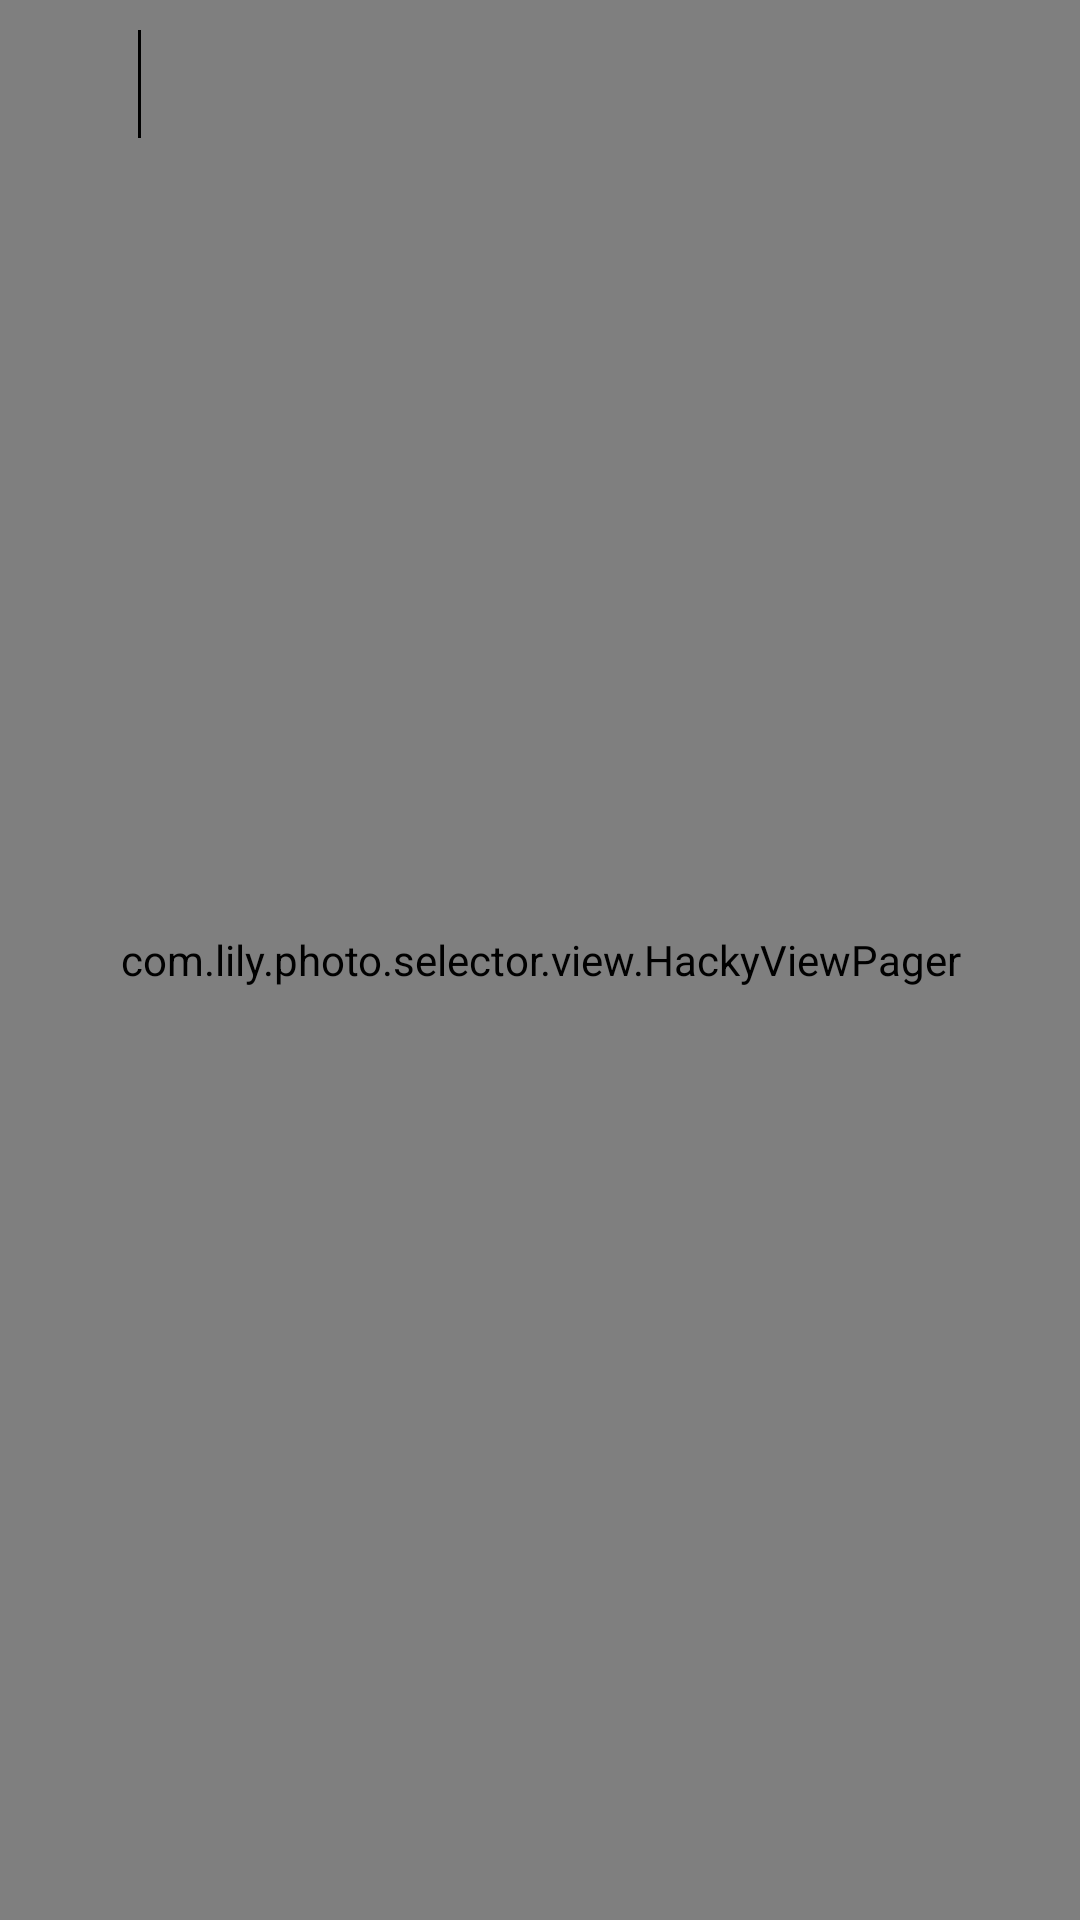

Write the Android layout XML for this screen, with the resource values it uses.
<!-- AndroidManifest.xml: application theme AppTheme -->
<!-- res/layout/activity_photo_preview.xml -->
<?xml version="1.0" encoding="utf-8"?>

<FrameLayout xmlns:android="http://schemas.android.com/apk/res/android"
    android:layout_width="match_parent"
    android:layout_height="match_parent"
    android:background="@android:color/black" >

    <com.lily.photo.selector.view.HackyViewPager
        android:id="@+id/vp_base_app"
        android:layout_width="match_parent"
        android:layout_height="match_parent" />

    <RelativeLayout
        android:id="@+id/rl_top_title"
        android:layout_width="match_parent"
        android:layout_height="?android:actionBarSize"
        android:layout_gravity="top"
        android:background="@drawable/bg_dark_translucent" >

        <ImageButton
            android:id="@+id/btn_back_app"
            android:layout_width="@dimen/dimen_60px"
            android:layout_height="@dimen/dimen_60px"
            android:layout_centerVertical="true"
            android:layout_marginLeft="@dimen/dimen_16px"
            android:background="@drawable/bg_back_arrow_white_selector"
            android:padding="@dimen/dimen_40px"
            android:scaleType="centerInside" />

        <TextView
            android:id="@+id/tv_line_apu"
            android:layout_width="@dimen/dimen_2px"
            android:layout_height="match_parent"
            android:layout_marginBottom="@dimen/dimen_20px"
            android:layout_marginLeft="@dimen/dimen_16px"
            android:layout_marginTop="@dimen/dimen_20px"
            android:layout_toRightOf="@+id/btn_back_app"
            android:background="@android:color/black" />

        <TextView
            android:id="@+id/tv_percent_app"
            android:layout_width="wrap_content"
            android:layout_height="wrap_content"
            android:layout_alignParentRight="true"
            android:layout_centerVertical="true"
            android:paddingRight="@dimen/dimen_20px"
            android:textColor="@android:color/white" />
    </RelativeLayout>

</FrameLayout>
<!-- resources referenced by this layout -->
<resources>
  <dimen name="dimen_16px">8dp</dimen>
  <dimen name="dimen_20px">10dp</dimen>
  <dimen name="dimen_2px">1dp</dimen>
  <dimen name="dimen_40px">20dp</dimen>
  <dimen name="dimen_60px">30dp</dimen>
  <style name="AppTheme" parent="@android:style/Theme.DeviceDefault">
          
          <item name="colorPrimary">@color/colorPrimary</item>
          <item name="colorPrimaryDark">@color/colorPrimaryDark</item>
          <item name="colorAccent">@color/colorAccent</item>
      </style>
  <!-- not gathered from this repository: default colours our renderer supplied (Android Studio template values) -->
  <color name="colorPrimary">#FF6200EE</color>
  <color name="colorPrimaryDark">#FF3700B3</color>
  <color name="colorAccent">#FF03DAC5</color>
</resources>
